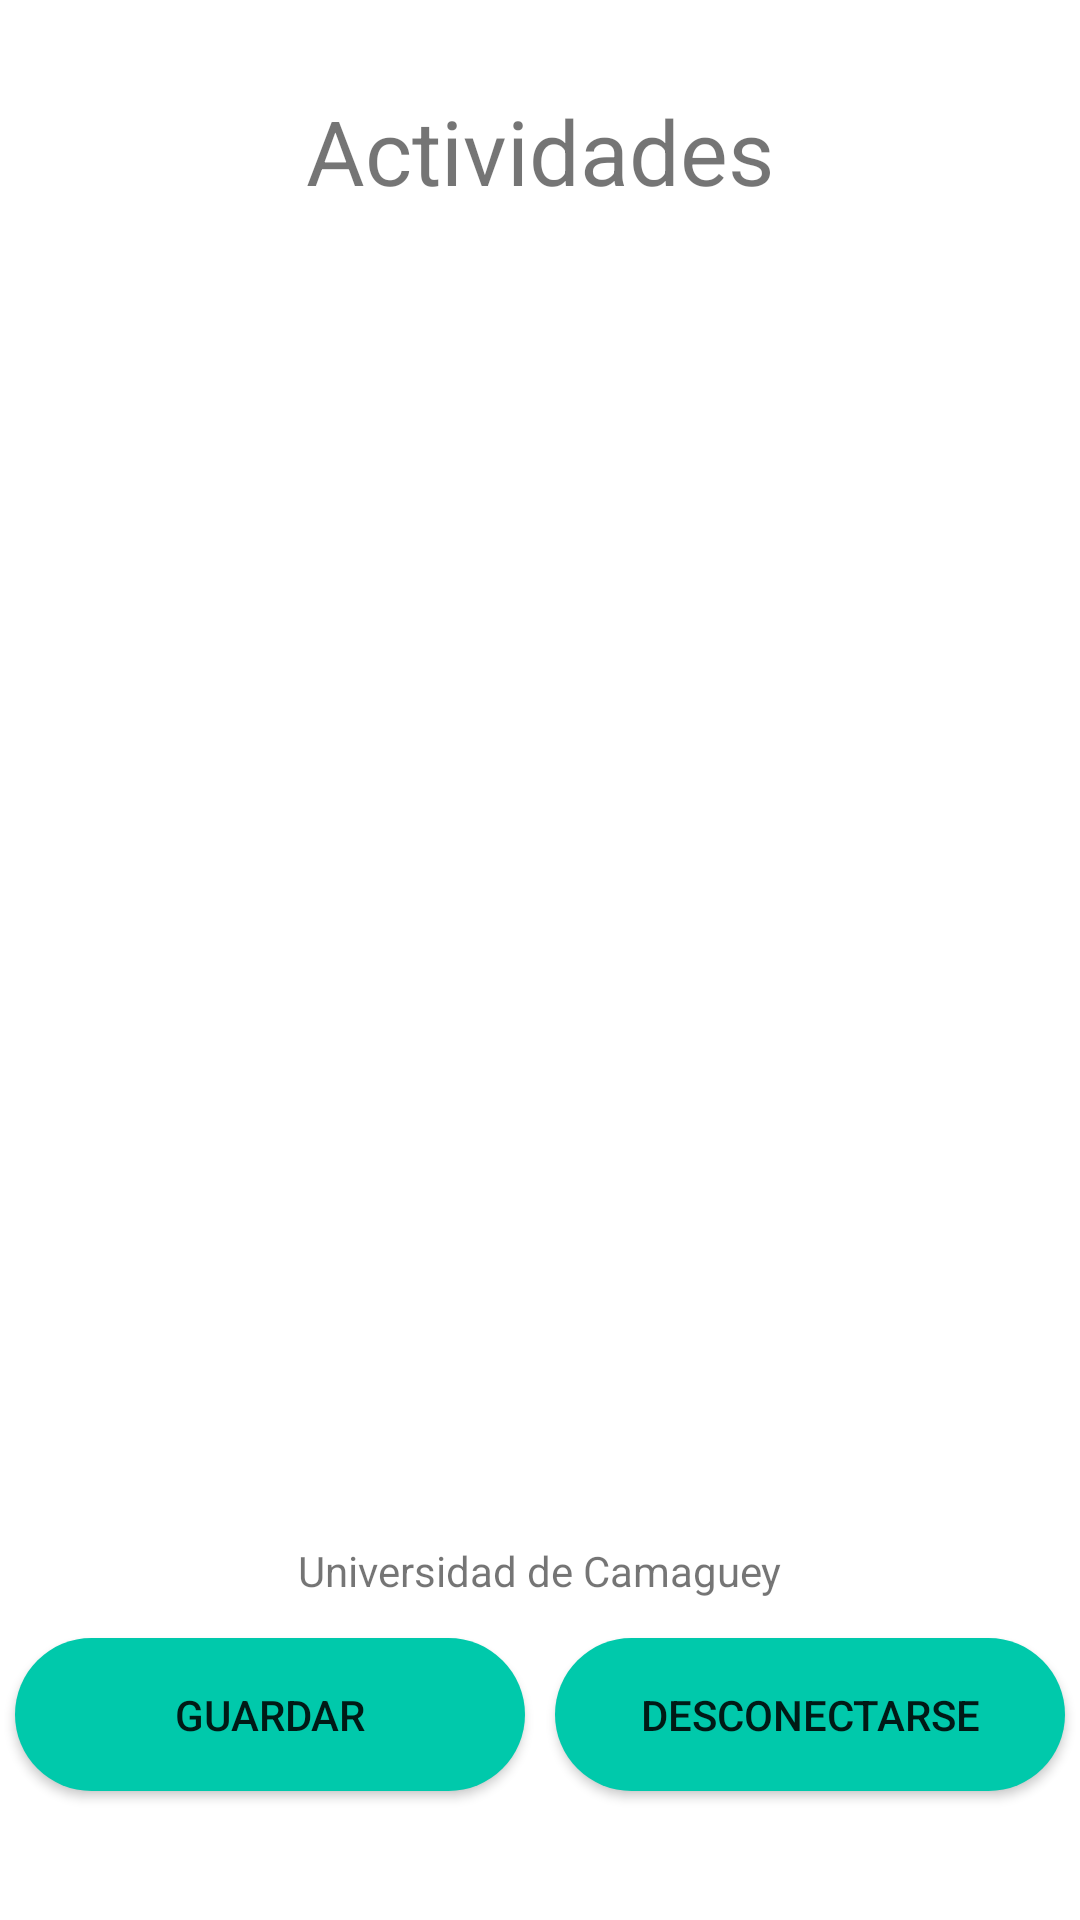

This screen was rendered from an Android layout file. Write that file and the resources it references.
<!-- AndroidManifest.xml: application theme AppTheme -->
<!-- res/layout/activity_activities.xml -->
<?xml version="1.0" encoding="utf-8"?>
<LinearLayout xmlns:android="http://schemas.android.com/apk/res/android"
    xmlns:app="http://schemas.android.com/apk/res-auto"
    xmlns:tools="http://schemas.android.com/tools"
    android:layout_width="match_parent"
    android:layout_height="match_parent"
    android:background="#ffffff"
    android:orientation="vertical"
    tools:context=".Activities.ActivitiesActivity">

    <TextView
        android:layout_width="wrap_content"
        android:layout_height="wrap_content"
        android:layout_gravity="center"
        android:layout_marginTop="30dp"
        android:text="@string/activities"
        android:textSize="30sp" />


    <LinearLayout
        android:layout_width="match_parent"
        android:layout_height="wrap_content"
        android:layout_weight="8"
        android:orientation="vertical">

        <ListView
            android:layout_margin="16dp"
            android:id="@+id/listView"
            android:layout_width="match_parent"
            android:layout_height="match_parent">
        </ListView>
    </LinearLayout>


    <LinearLayout
        android:layout_width="match_parent"
        android:layout_height="100dp"
        android:layout_weight="0.5"
        android:orientation="vertical">

        <LinearLayout
            android:layout_width="match_parent"
            android:layout_height="wrap_content"
            android:orientation="vertical">

            <TextView
                android:layout_width="wrap_content"
                android:layout_height="wrap_content"
                android:layout_gravity="center"
                android:text="Universidad de Camaguey" />
        </LinearLayout>

        <LinearLayout
            android:layout_marginTop="8dp"
            android:layout_width="match_parent"
            android:layout_height="match_parent"
            android:orientation="horizontal">

            <Button
                android:id="@+id/btn_1"
                android:layout_width="150dp"
                android:layout_height="wrap_content"
                android:layout_margin="5dp"
                android:layout_weight="4"
                android:background="@drawable/btn_login"
                android:padding="16dp"
                android:text="Guardar" />

            <Button
                android:id="@+id/btn_2"
                android:layout_width="150dp"
                android:layout_height="wrap_content"
                android:layout_margin="5dp"
                android:layout_weight="4"
                android:background="@drawable/btn_login"
                android:padding="16dp"
                android:text="Desconectarse" />
        </LinearLayout>

    </LinearLayout>

</LinearLayout>
<!-- resources referenced by this layout -->
<resources>
  <!-- drawable btn_login (drawable) -->
  <?xml version="1.0" encoding="utf-8"?>
  <shape xmlns:android="http://schemas.android.com/apk/res/android">
  
      <corners android:radius="150dp" />
      <solid android:color="@color/colorPrimary" />
      
      
      
  
  </shape>
  <string name="activities">Actividades</string>
  <style name="AppTheme" parent="Theme.AppCompat.Light.DarkActionBar">
          
          <item name="colorPrimary">@color/colorPrimary</item>
          <item name="colorPrimaryDark">@color/colorPrimaryDark</item>
          <item name="colorAccent">@color/colorPrimary</item>
      </style>
  <color name="colorPrimary">#00C9AB</color>
  <color name="colorPrimaryDark">#00574B</color>
</resources>
